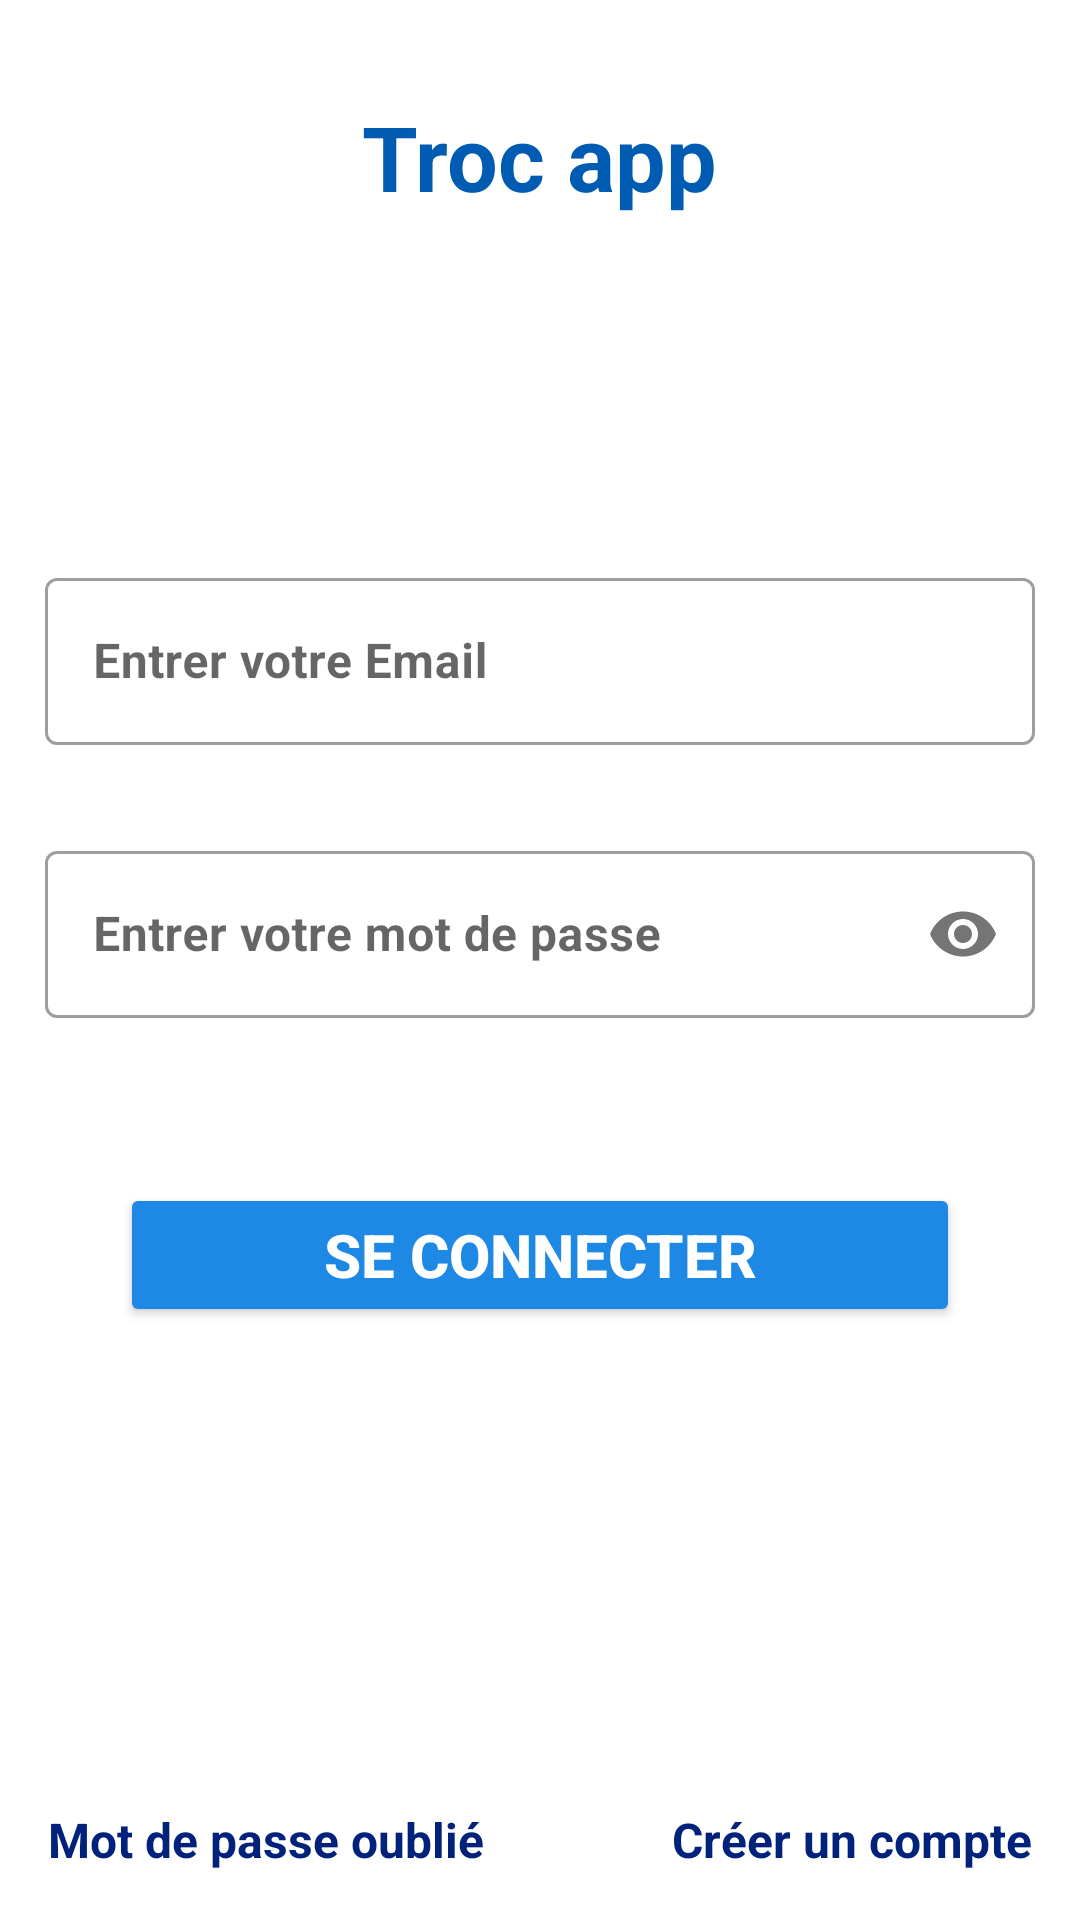

Reconstruct the res/layout file that produces this screen, plus the resources it refers to.
<!-- AndroidManifest.xml: application theme Theme.Troc -->
<!-- res/layout/activity_login.xml -->
<?xml version="1.0" encoding="utf-8"?>
<androidx.constraintlayout.widget.ConstraintLayout xmlns:android="http://schemas.android.com/apk/res/android"
    xmlns:app="http://schemas.android.com/apk/res-auto"
    xmlns:tools="http://schemas.android.com/tools"
    android:layout_width="match_parent"
    android:layout_height="match_parent"
    tools:context=".auth.LoginActivity">

    <LinearLayout
        android:layout_width="match_parent"
        android:layout_height="match_parent"
        android:gravity="center_horizontal"
        android:orientation="vertical">

        <TextView
            android:id="@+id/tv_login_title"
            android:layout_width="wrap_content"
            android:layout_height="wrap_content"
            android:layout_marginTop="32dp"
            android:layout_marginBottom="100dp"
            android:text="Troc app"
            android:textColor="@color/secondaryDarkColor"
            android:textSize="@dimen/page_title"
            android:textStyle="bold" />

        <com.google.android.material.textfield.TextInputLayout
            style="@style/Widget.MaterialComponents.TextInputLayout.OutlinedBox"
            android:layout_width="match_parent"
            android:layout_height="wrap_content"
            android:layout_margin="15dp"
            android:gravity="center">

            <com.google.android.material.textfield.TextInputEditText
                android:id="@+id/et_login_email"
                android:layout_width="match_parent"
                android:layout_height="wrap_content"

                android:hint="@string/enter_email"
                android:inputType="textEmailAddress"
                android:textColor="@color/primaryDarkColor"
                android:textSize="@dimen/textSize"
                android:textStyle="bold" />

        </com.google.android.material.textfield.TextInputLayout>

        <com.google.android.material.textfield.TextInputLayout
            style="@style/Widget.MaterialComponents.TextInputLayout.OutlinedBox"
            android:layout_width="match_parent"
            android:layout_height="wrap_content"
            android:layout_margin="15dp"
            app:passwordToggleEnabled="true">

            <com.google.android.material.textfield.TextInputEditText
                android:id="@+id/et_login_password"
                android:layout_width="match_parent"
                android:layout_height="wrap_content"
                android:hint="@string/enter_password"
                android:imeOptions="actionDone"
                android:inputType="textPassword"
                android:textColor="@color/primaryDarkColor"
                android:textSize="@dimen/textSize"
                android:textStyle="bold" />

        </com.google.android.material.textfield.TextInputLayout>

        <Button
            android:id="@+id/btn_login"
            android:layout_width="match_parent"
            android:layout_height="wrap_content"
            android:layout_margin="40dp"
            android:backgroundTint="@color/secondaryColor"
            android:baselineAligned="false"
            android:padding="10dp"
            android:text="Se connecter"
            android:textColor="@color/primaryTextColor"
            android:textSize="@dimen/title"
            android:textStyle="bold"
            app:cornerRadius="10dp" />
    </LinearLayout>

    <TextView
        android:id="@+id/forgotPass"
        android:layout_width="wrap_content"
        android:layout_height="wrap_content"
        android:layout_marginStart="16dp"
        android:layout_marginBottom="16dp"
        android:text="Mot de passe oublié"
        android:textColor="@color/primaryDarkColor"
        android:textSize="@dimen/textSize"
        android:textStyle="bold"
        app:layout_constraintBottom_toBottomOf="parent"
        app:layout_constraintStart_toStartOf="parent" />

    <TextView
        android:id="@+id/newUser"
        android:layout_width="wrap_content"
        android:layout_height="wrap_content"
        android:layout_marginEnd="16dp"
        android:layout_marginBottom="16dp"
        android:text="Créer un compte"
        android:textColor="@color/primaryDarkColor"
        android:textSize="@dimen/textSize"
        android:textStyle="bold"
        app:layout_constraintBottom_toBottomOf="parent"
        app:layout_constraintEnd_toEndOf="parent" />

</androidx.constraintlayout.widget.ConstraintLayout>
<!-- resources referenced by this layout -->
<resources>
  <color name="primaryDarkColor">#00227b</color>
  <color name="primaryTextColor">#ffffff</color>
  <color name="secondaryColor">#1e88e5</color>
  <color name="secondaryDarkColor">#005cb2</color>
  <dimen name="page_title">30sp</dimen>
  <dimen name="textSize">16sp</dimen>
  <dimen name="title">20sp</dimen>
  <string name="enter_email">Entrer votre Email</string>
  <string name="enter_password">Entrer votre mot de passe</string>
  <style name="Theme.Troc" parent="Theme.MaterialComponents.DayNight.DarkActionBar">
          
          <item name="colorPrimary">#3949ab</item>
          <item name="colorPrimaryVariant">#6f74dd</item>
          <item name="colorOnPrimary">#00227b</item>
          
          <item name="colorSecondary">#1e88e5</item>
          <item name="colorSecondaryVariant">#6ab7ff</item>
          <item name="colorOnSecondary">#005cb2</item>
          <item name="android:textColorPrimary">#ffffff</item>
          <item name="android:textColorSecondary">#000000</item>
          <item name="android:editTextColor">#005cb2</item>
  
          
          <item name="android:statusBarColor">?attr/colorPrimaryVariant</item>
          
      </style>
</resources>
